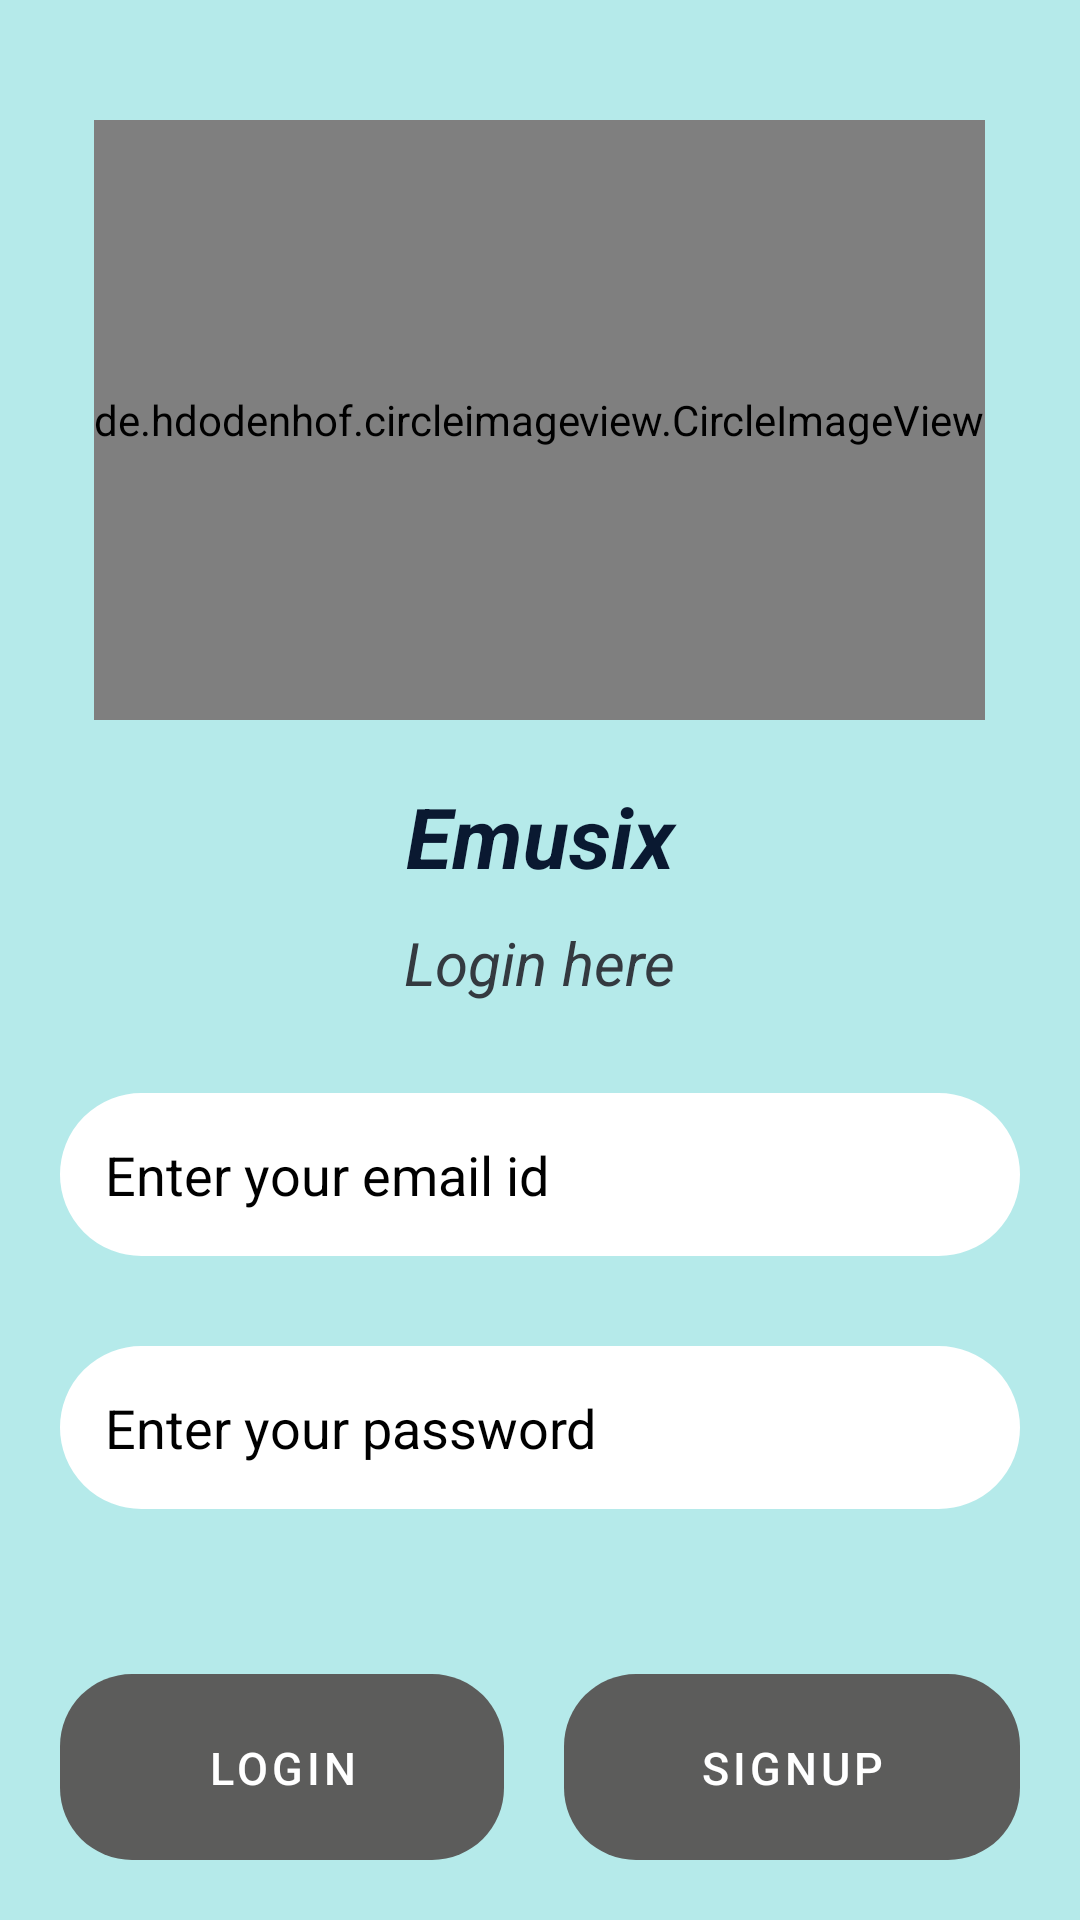

Layout XML and referenced resources for this Android screen:
<!-- AndroidManifest.xml: application theme Theme.Mood -->
<!-- res/layout/login.xml -->
<?xml version="1.0" encoding="utf-8"?>
<LinearLayout xmlns:android="http://schemas.android.com/apk/res/android"
    xmlns:app="http://schemas.android.com/apk/res-auto"
    xmlns:tools="http://schemas.android.com/tools"
    android:layout_width="match_parent"
    android:layout_height="match_parent"
    android:orientation="vertical"
    android:background="#B5EAEA"
    android:padding="20dp"
    tools:context=".Login">



    <de.hdodenhof.circleimageview.CircleImageView
        android:layout_width="wrap_content"
        android:layout_height="200dp"
        android:layout_gravity="center"
        android:layout_marginTop="20dp"
        android:src="@drawable/imageslogo"

        />
    <TextView
        android:layout_width="match_parent"
        android:layout_height="wrap_content"
        android:text="Emusix"
        android:textSize="28sp"
        android:textColor="#0A1931"
        android:textStyle="bold|italic"
        android:layout_marginTop="20dp"
        android:gravity="center"
        />

    <TextView
        android:layout_width="wrap_content"
        android:layout_height="wrap_content"
        android:text="Login here"
        android:layout_gravity="center_horizontal"
        android:textSize="20sp"
        android:textStyle="italic"
        android:layout_marginTop="10dp"
        android:textColor="#343A40"
        />

    <EditText
        android:id="@+id/login_email_id_text"
        android:layout_width="match_parent"
        android:layout_height="wrap_content"
        android:layout_marginTop="30dp"
        android:background="@drawable/circular_text_view"
        android:backgroundTint="#ffffff"
        android:hint="Enter your email id"
        android:textColor="@color/black"
        android:textColorHint="#000000"
        android:padding="15dp" />

    <EditText
        android:id="@+id/login_password_id_text"
        android:layout_width="match_parent"
        android:layout_height="wrap_content"
        android:hint="Enter your password"
        android:inputType="textPassword"
        android:background="@drawable/circular_text_view"
        android:padding="15dp"
        android:backgroundTint="#ffffff"
        android:textColor="@color/black"
        android:textColorHint="#000000"
        android:layout_marginTop="30dp"
        />

    <LinearLayout
        android:layout_width="fill_parent"
        android:layout_height="wrap_content"
        android:layout_marginTop="55dp"
        >

        <Button
            android:id="@+id/login_btn"
            android:layout_width="wrap_content"
            android:layout_height="wrap_content"
            android:layout_weight="1"
            android:background="@drawable/rounded_corner"
            android:backgroundTint="#F15469"
            android:elevation="5dp"
            android:padding="15dp"
            android:text="Login"
            android:textSize="15sp"
            app:iconTint="#E45050"
            app:rippleColor="#EA6F6F" />
        <Space
            android:layout_width="20dp"
            android:layout_height="0dp"/>

        <Button
            android:id="@+id/signup_btn"
            android:layout_width="wrap_content"
            android:layout_height="wrap_content"
            android:layout_weight="1"
            android:background="@drawable/rounded_corner"
            android:backgroundTint="#5059AF"
            android:elevation="20dp"
            android:padding="15dp"
            android:shadowColor="#DD4545"
            android:text="Signup"

            android:textSize="15sp"
            app:iconTint="#070707" />
    </LinearLayout>

</LinearLayout>
<!-- resources referenced by this layout -->
<resources>
  <color name="black">#FF000000</color>
  <!-- drawable circular_text_view (drawable) -->
  <?xml version="1.0" encoding="utf-8"?>
  <shape xmlns:android="http://schemas.android.com/apk/res/android">
      <solid android:color="#FFFFFF" />
      <stroke
          android:width="4dp"
          android:color="#FFFFFF" />
      <corners
          android:bottomLeftRadius="30dp"
          android:bottomRightRadius="30dp"
          android:topLeftRadius="30dp"
          android:topRightRadius="30dp" />
  
  
  </shape>
  <!-- drawable rounded_corner (drawable) -->
  <?xml version="1.0" encoding="utf-8"?>
  <shape xmlns:android="http://schemas.android.com/apk/res/android">
      <corners android:radius="24dp"/>
     
  </shape>
  <style name="Theme.Mood" parent="Theme.MaterialComponents.DayNight.DarkActionBar">
          
          <item name="colorPrimary">#5C5C5B</item>
          <item name="colorPrimaryVariant">@color/purple_700</item>
          <item name="colorOnPrimary">@color/white</item>
          
          <item name="colorSecondary">@color/teal_200</item>
          <item name="colorSecondaryVariant">@color/teal_700</item>
          <item name="colorOnSecondary">@color/black</item>
          
          <item name="android:statusBarColor" tools:targetApi="l">?attr/colorPrimaryVariant</item>
          
  
      </style>
  <color name="purple_700">#9E95C8</color>
  <color name="white">#FFFFFFFF</color>
  <color name="teal_200">#FF03DAC5</color>
  <color name="teal_700">#FF018786</color>
</resources>
